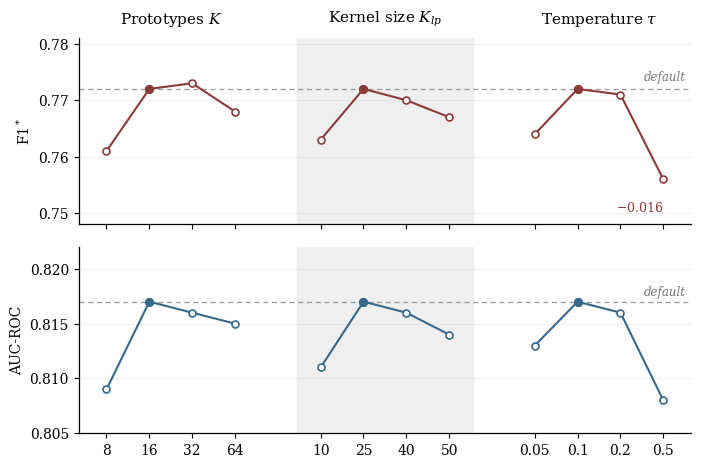

Reproduce this figure in Python. (Note: this script raises an exception after producing the figure.)
from pathlib import Path

import numpy as np
import matplotlib.pyplot as plt

plt.rcParams.update({
    "font.family": "serif",
    "font.serif": ["DejaVu Serif"],
    "mathtext.fontset": "dejavuserif",
    "font.size": 10,
    "axes.linewidth": 0.9,
})

# =========================
# Data from your table
# =========================

groups = [
    {
        "title": r"Prototypes $K$",
        "labels": ["8", "16", "32", "64"],
        "auc": [0.809, 0.817, 0.816, 0.815],
        "f1":  [0.761, 0.772, 0.773, 0.768],
        "default_idx": 1,   # K = 16
    },
    {
        "title": r"Kernel size $K_{lp}$",
        "labels": ["10", "25", "40", "50"],
        "auc": [0.811, 0.817, 0.816, 0.814],
        "f1":  [0.763, 0.772, 0.770, 0.767],
        "default_idx": 1,   # K_lp = 25
    },
    {
        "title": r"Temperature $\tau$",
        "labels": ["0.05", "0.1", "0.2", "0.5"],
        "auc": [0.813, 0.817, 0.816, 0.808],
        "f1":  [0.764, 0.772, 0.771, 0.756],
        "default_idx": 1,   # tau = 0.1
    },
]

C_F1 = "#8b3a3a"
C_AUC = "#35688a"

# 默认配置对应的性能
DEFAULT_F1 = 0.772
DEFAULT_AUC = 0.817

# 构造横坐标：三组之间留空隙
x_groups = [
    np.array([0, 1, 2, 3]),
    np.array([5, 6, 7, 8]),
    np.array([10, 11, 12, 13]),
]

x_all = np.concatenate(x_groups)
x_labels = sum([g["labels"] for g in groups], [])

fig, (ax_f1, ax_auc) = plt.subplots(
    2,
    1,
    figsize=(7.0, 5.2),
    sharex=True,
    gridspec_kw={"height_ratios": [1, 1], "hspace": 0.12},
)

fig.subplots_adjust(left=0.11, right=0.985, top=0.90, bottom=0.14)

# =========================
# Background shading
# =========================

# 中间 Kernel size 区域加灰色背景
for ax in [ax_f1, ax_auc]:
    ax.axvspan(4.45, 8.55, color="#efefef", zorder=0)

# =========================
# Plot function
# =========================

def plot_panel(ax, metric_key, color, default_y):
    for x, group in zip(x_groups, groups):
        y = np.array(group[metric_key])

        ax.plot(
            x,
            y,
            color=color,
            linewidth=1.5,
            marker="o",
            markersize=5,
            markerfacecolor="white",
            markeredgecolor=color,
            markeredgewidth=1.2,
            zorder=3,
        )

        # 默认配置点使用实心圆
        default_x = x[group["default_idx"]]
        default_val = y[group["default_idx"]]

        ax.scatter(
            default_x,
            default_val,
            s=32,
            color=color,
            zorder=4,
        )

    # 默认性能水平线
    ax.axhline(
        default_y,
        color="#999999",
        linestyle=(0, (4, 3)),
        linewidth=0.9,
        zorder=1,
    )

    ax.grid(axis="y", linestyle=":", linewidth=0.7, alpha=0.5)
    ax.set_axisbelow(True)

    for spine in ["top", "right"]:
        ax.spines[spine].set_visible(False)


# =========================
# Draw panels
# =========================

plot_panel(ax_f1, "f1", C_F1, DEFAULT_F1)
plot_panel(ax_auc, "auc", C_AUC, DEFAULT_AUC)

# =========================
# Axis settings
# =========================

ax_f1.set_ylabel(r"F1$^*$")
ax_auc.set_ylabel("AUC-ROC")

ax_f1.set_ylim(0.748, 0.781)
ax_f1.set_yticks([0.750, 0.760, 0.770, 0.780])

ax_auc.set_ylim(0.805, 0.822)
ax_auc.set_yticks([0.805, 0.810, 0.815, 0.820])

ax_auc.set_xticks(x_all)
ax_auc.set_xticklabels(x_labels)

# =========================
# Group titles
# =========================

for x, group in zip(x_groups, groups):
    center = x.mean()
    ax_f1.text(
        center,
        1.05,
        group["title"],
        transform=ax_f1.get_xaxis_transform(),
        ha="center",
        va="bottom",
        fontsize=11,
    )

# =========================
# Default annotation
# =========================

ax_f1.text(
    12.55,
    DEFAULT_F1 + 0.001,
    "default",
    ha="left",
    va="bottom",
    fontsize=8.5,
    fontstyle="italic",
    color="#777777",
)

ax_auc.text(
    12.55,
    DEFAULT_AUC + 0.0003,
    "default",
    ha="left",
    va="bottom",
    fontsize=8.5,
    fontstyle="italic",
    color="#777777",
)

# Temperature tau = 0.5 的下降标注
ax_f1.text(
    12.45,
    0.751,
    r"$-0.016$",
    ha="center",
    va="center",
    fontsize=9,
    color=C_F1,
)

# =========================
# Save
# =========================

out_path = Path(__file__).resolve().parent / "hyperparameter_sensitivity.png"
fig.savefig(out_path, dpi=900, bbox_inches="tight")
print(f"saved to {out_path}")

plt.show()
